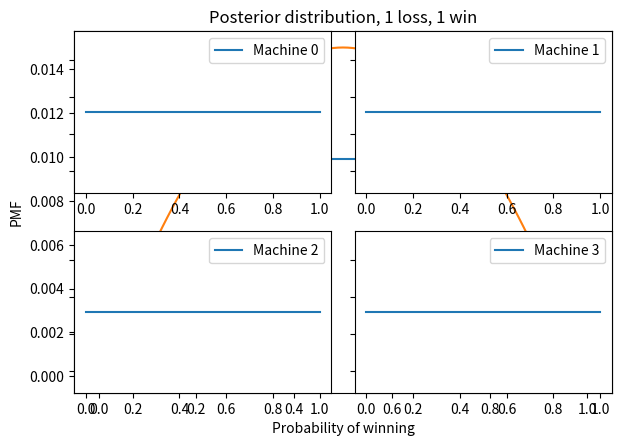

Write Python code to recreate this figure. (Note: this script raises an exception after producing the figure.)
import numpy as np
import pandas as pd
import matplotlib.pyplot as plt

def decorate_bandit(title):
    """Labels the axes.
    
    title: string
    """
    plt.xlabel('Probability of winning')
    plt.ylabel('PMF')
    plt.title(title)

xs = np.linspace(0, 1, 101)
prior = pd.Series(1/101, index=xs)

prior.plot()
decorate_bandit('Prior distribution')

def update(prior, data):
    """Likelihood function for Bayesian bandit
    
    prior: Series that maps hypotheses to probabilities
    data: string, either 'W' or 'L'
    """
    xs = prior.index
    if data == 'W':
        prior *= xs
    else:
        prior *= 1-xs
        
    prior /= prior.sum()

bandit = prior.copy()
update(bandit, 'W')
update(bandit, 'L')
bandit.plot()
decorate_bandit('Posterior distribution, 1 loss, 1 win')

# Solution goes here

actual_probs = [0.10, 0.20, 0.30, 0.40]

from random import random
from collections import Counter

# count how many times we've played each machine
counter = Counter()

def flip(p):
    """Return True with probability p."""
    return random() < p

def play(i):
    """Play machine i.
    
    returns: string 'W' or 'L'
    """
    counter[i] += 1
    p = actual_probs[i]
    if flip(p):
        return 'W'
    else:
        return 'L'

for i in range(20):
    result = play(3)
    print(result, end=' ')

beliefs = [prior.copy() for i in range(4)]

options = dict(xticklabels='invisible', yticklabels='invisible')

def plot(beliefs, **options):
    for i, b in enumerate(beliefs):
        plt.subplot(2, 2, i+1)
        b.plot(label='Machine %s' % i)
        plt.gca().set_yticklabels([])
        plt.legend()
        
    plt.tight_layout()

plot(beliefs)

# Solution goes here

# Solution goes here

def pmf_mean(pmf):
    """Compute the mean of a PMF.
    
    pmf: Series representing a PMF
    
    return: float
    """
    return np.sum(pmf.index * pmf)

from scipy.interpolate import interp1d

def credible_interval(pmf, prob):
    """Compute the mean of a PMF.
    
    pmf: Series representing a PMF
    prob: probability of the interval
    
    return: pair of float
    """
    # make the CDF
    xs = pmf.index
    ys = pmf.cumsum()
    
    # compute the probabilities
    p = (1-prob)/2
    ps = [p, 1-p]
    
    # interpolate the inverse CDF
    options = dict(bounds_error=False,
                   fill_value=(xs[0], xs[-1]), 
                   assume_sorted=True)
    interp = interp1d(ys, xs, **options)
    return interp(ps)

for i, b in enumerate(beliefs):
    print(pmf_mean(b), credible_interval(b, 0.9))

def pmf_choice(pmf, n):
    """Draw a random sample from a PMF.
    
    pmf: Series representing a PMF
    
    returns: quantity from PMF
    """
    return np.random.choice(pmf.index, p=pmf)

def choose(beliefs):
    """Use the Bayesian bandit strategy to choose a machine.
    
    Draws a sample from each distributions.
    
    returns: index of the machine that yielded the highest value
    """
    ps = [pmf_choice(b, 1) for b in beliefs]
    return np.argmax(ps)

choose(beliefs)

def choose_play_update(beliefs, verbose=False):
    """Chose a machine, play it, and update beliefs.
    
    beliefs: list of Pmf objects
    verbose: Boolean, whether to print results
    """
    # choose a machine
    machine = ____
    
    # play it
    outcome = ____
    
    # update beliefs
    update(____)
    
    if verbose:
        print(i, outcome, beliefs[machine].mean())

# Solution goes here

choose_play_update(beliefs, verbose=True)

beliefs = [prior.copy() for i in range(4)]
counter = Counter()

num_plays = 100

for i in range(num_plays):
    choose_play_update(beliefs)
    
plot(beliefs)

for i, b in enumerate(beliefs):
    print(pmf_mean(b), credible_interval(b, 0.9))

for machine, count in sorted(counter.items()):
    print(machine, count)

